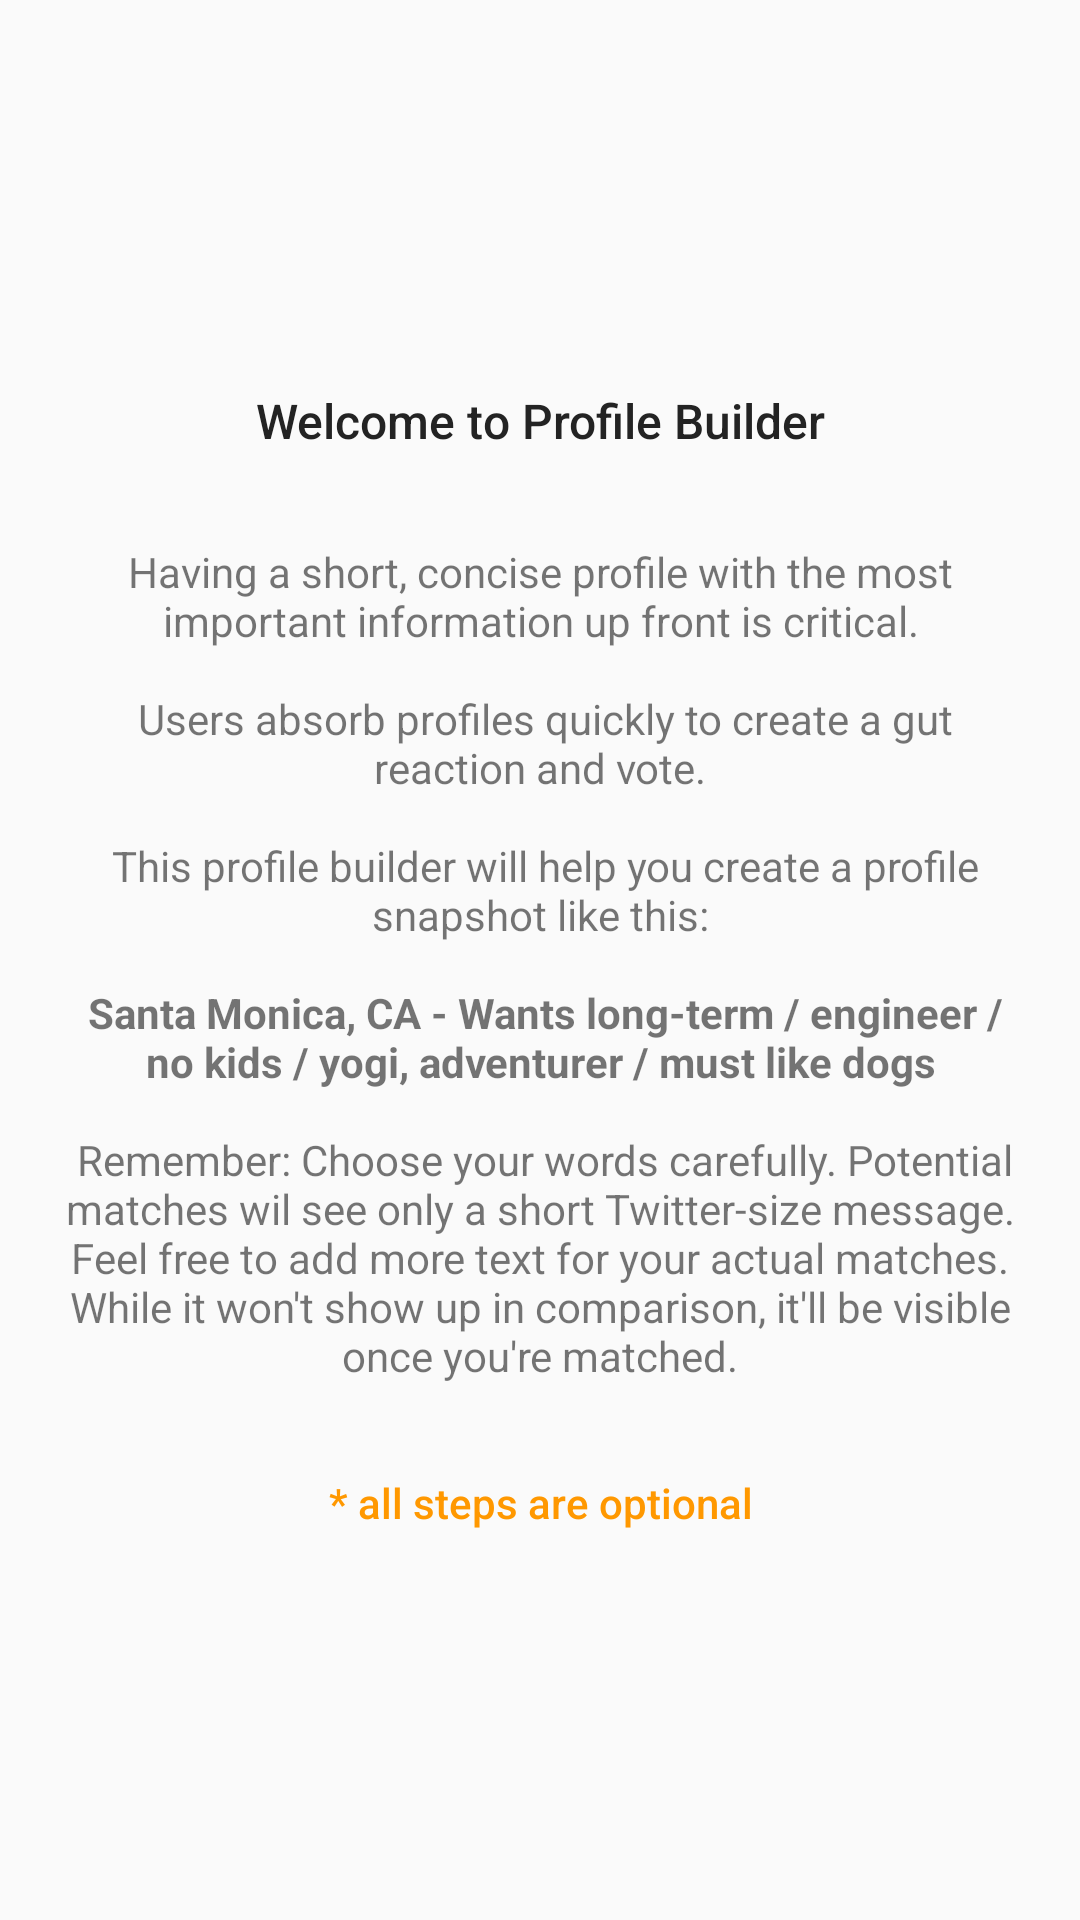

Layout XML and referenced resources for this Android screen:
<!-- AndroidManifest.xml: application theme AppTheme -->
<!-- res/layout/fragment_profile_builder_intro.xml -->
<LinearLayout xmlns:android="http://schemas.android.com/apk/res/android"
    xmlns:tools="http://schemas.android.com/tools"
    android:layout_width="match_parent"
    android:layout_height="match_parent"
    android:gravity="center"
    android:orientation="vertical"
    tools:context="com.playposse.egoeater.activity.ProfileBuilderIntroFragment">

    <TextView
        style="@style/subheader"
        android:textColor="@color/primaryTextColorLight"
        android:fontFamily="sans-serif-medium"
        android:layout_width="match_parent"
        android:layout_height="wrap_content"
        android:textAlignment="center"
        android:text="@string/profile_builder_intro_heading"
        android:padding="10dp"/>

    <TextView
        android:layout_width="match_parent"
        android:layout_height="wrap_content"
        android:padding="20dp"
        android:gravity="center"
        android:text="@string/profile_builder_intro_message" />

    <TextView
        style="@style/menu"
        android:textColor="@color/colorSecondary"
        android:layout_width="match_parent"
        android:layout_height="wrap_content"
        android:textAlignment="center"
        android:text="@string/profile_builder_intro_footnote"
        android:padding="10dp"/>
</LinearLayout>
<!-- resources referenced by this layout -->
<resources>
  <color name="colorSecondary">#FF9800</color>
  <color name="primaryTextColorLight">#232323</color>
  <string name="profile_builder_intro_footnote">* all steps are optional</string>
  <string name="profile_builder_intro_heading">Welcome to Profile Builder</string>
  <string name="profile_builder_intro_message">
          Having a short, concise profile with the most important information up front is critical.\n
          \n
          Users absorb profiles quickly to create a gut reaction and vote.\n
          \n
          This profile builder will help you create a profile snapshot like this:\n
          \n
          <b>Santa Monica, CA - Wants long-term / engineer / no kids / yogi, adventurer / must like
          dogs</b>\n
          \n
         Remember: Choose your words carefully. Potential matches wil see only a short Twitter-size message.
         Feel free to add more text for your actual matches. While it won\'t show up in comparison, it\'ll be visible once you\'re matched.
      </string>
  <style name="menu" parent="android:Widget.Holo.Light.TextView">
          <item name="android:textSize">@dimen/menu_textSize</item>
          <item name="android:fontFamily">sans-serif-medium</item>
      </style>
  <style name="subheader" parent="android:Widget.Holo.Light.TextView">
          <item name="android:textSize">@dimen/subheader_textSize</item>
          <item name="android:fontFamily">sans-serif-regular</item>
      </style>
  <style name="AppTheme" parent="@style/Theme.AppCompat.Light.NoActionBar">
          
          <item name="colorPrimary">@color/colorPrimary</item>
          <item name="colorPrimaryDark">@color/colorPrimaryDark</item>
          <item name="colorAccent">@color/colorAccent</item>
          <item name="colorControlNormal">#FFF</item>
  
          <item name="actionBarTheme">@style/MyApp.ActionBarTheme</item>
      </style>
  <dimen name="menu_textSize">14sp</dimen>
  <dimen name="subheader_textSize">16sp</dimen>
  <color name="colorPrimary">#009688</color>
  <color name="colorPrimaryDark">#00796B</color>
  <color name="colorAccent">#FF9800</color>
  <style name="MyApp.ActionBarTheme" parent="@style/ThemeOverlay.AppCompat.ActionBar">
          <item name="colorControlNormal">@color/primaryTextColorDark</item>
      </style>
  <color name="primaryTextColorDark">#FFFFFF</color>
</resources>
